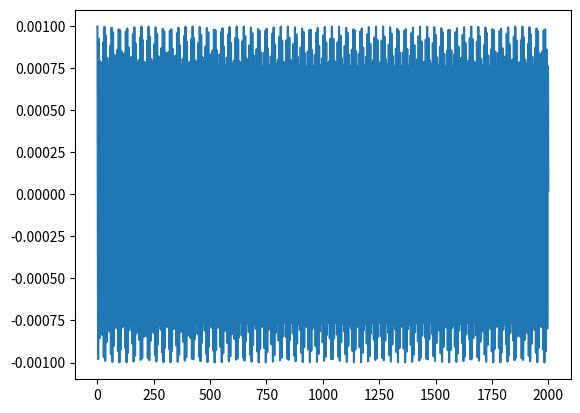

Reproduce this figure in Python.
import matplotlib.pyplot as plt
import numpy as np
from scipy.signal import get_window


N = 20000
T = 2000

fs =  N/T
print(fs)
t = np.linspace(0,T,N)

dt = t[1]-t[0]

u = np.array([0.001,0.0])

s = np.zeros((N,2))

omega0 = 1

A = 0.1
C = 1

omega = 1.8

def rhs(t,u):

    x1_dot = u[1]
    v1_dot = -omega0**2*(1+(-A*np.cos(omega*t)+u[1])/(1-u[0]+A*np.sin(omega*t)))*u[0]#-u[1]**3*1-u[1]*0.1

    return np.array([x1_dot,v1_dot])


for i in range(N):

    s[i] = u

    a = dt*rhs(t[i],u)
    b = dt*rhs(t[i]+dt/2,u+a/2)
    c = dt*rhs(t[i]+dt/2,u+b/2)
    d = dt*rhs(t[i]+dt,u+c)

    u = u+(a+2*(b+c)+d)/6



plt.figure(1)
plt.plot(t,s[:,0])
#plt.plot(t,0.1*np.sin(t))


# plt.figure(2)
#n = 10000


#st = np.sin(t)*np.cos(0.8*t)
#plt.plot(s[n:-1,0],np.diff(s[n:,0]*fs),lw=0.2)

#f = np.linspace(0,N/T,N)*np.pi/2

# w = get_window("flattop",N)

# plt.figure()
#plt.loglog(f,np.abs(np.fft.fft(s[:,0])))
 
plt.show()
